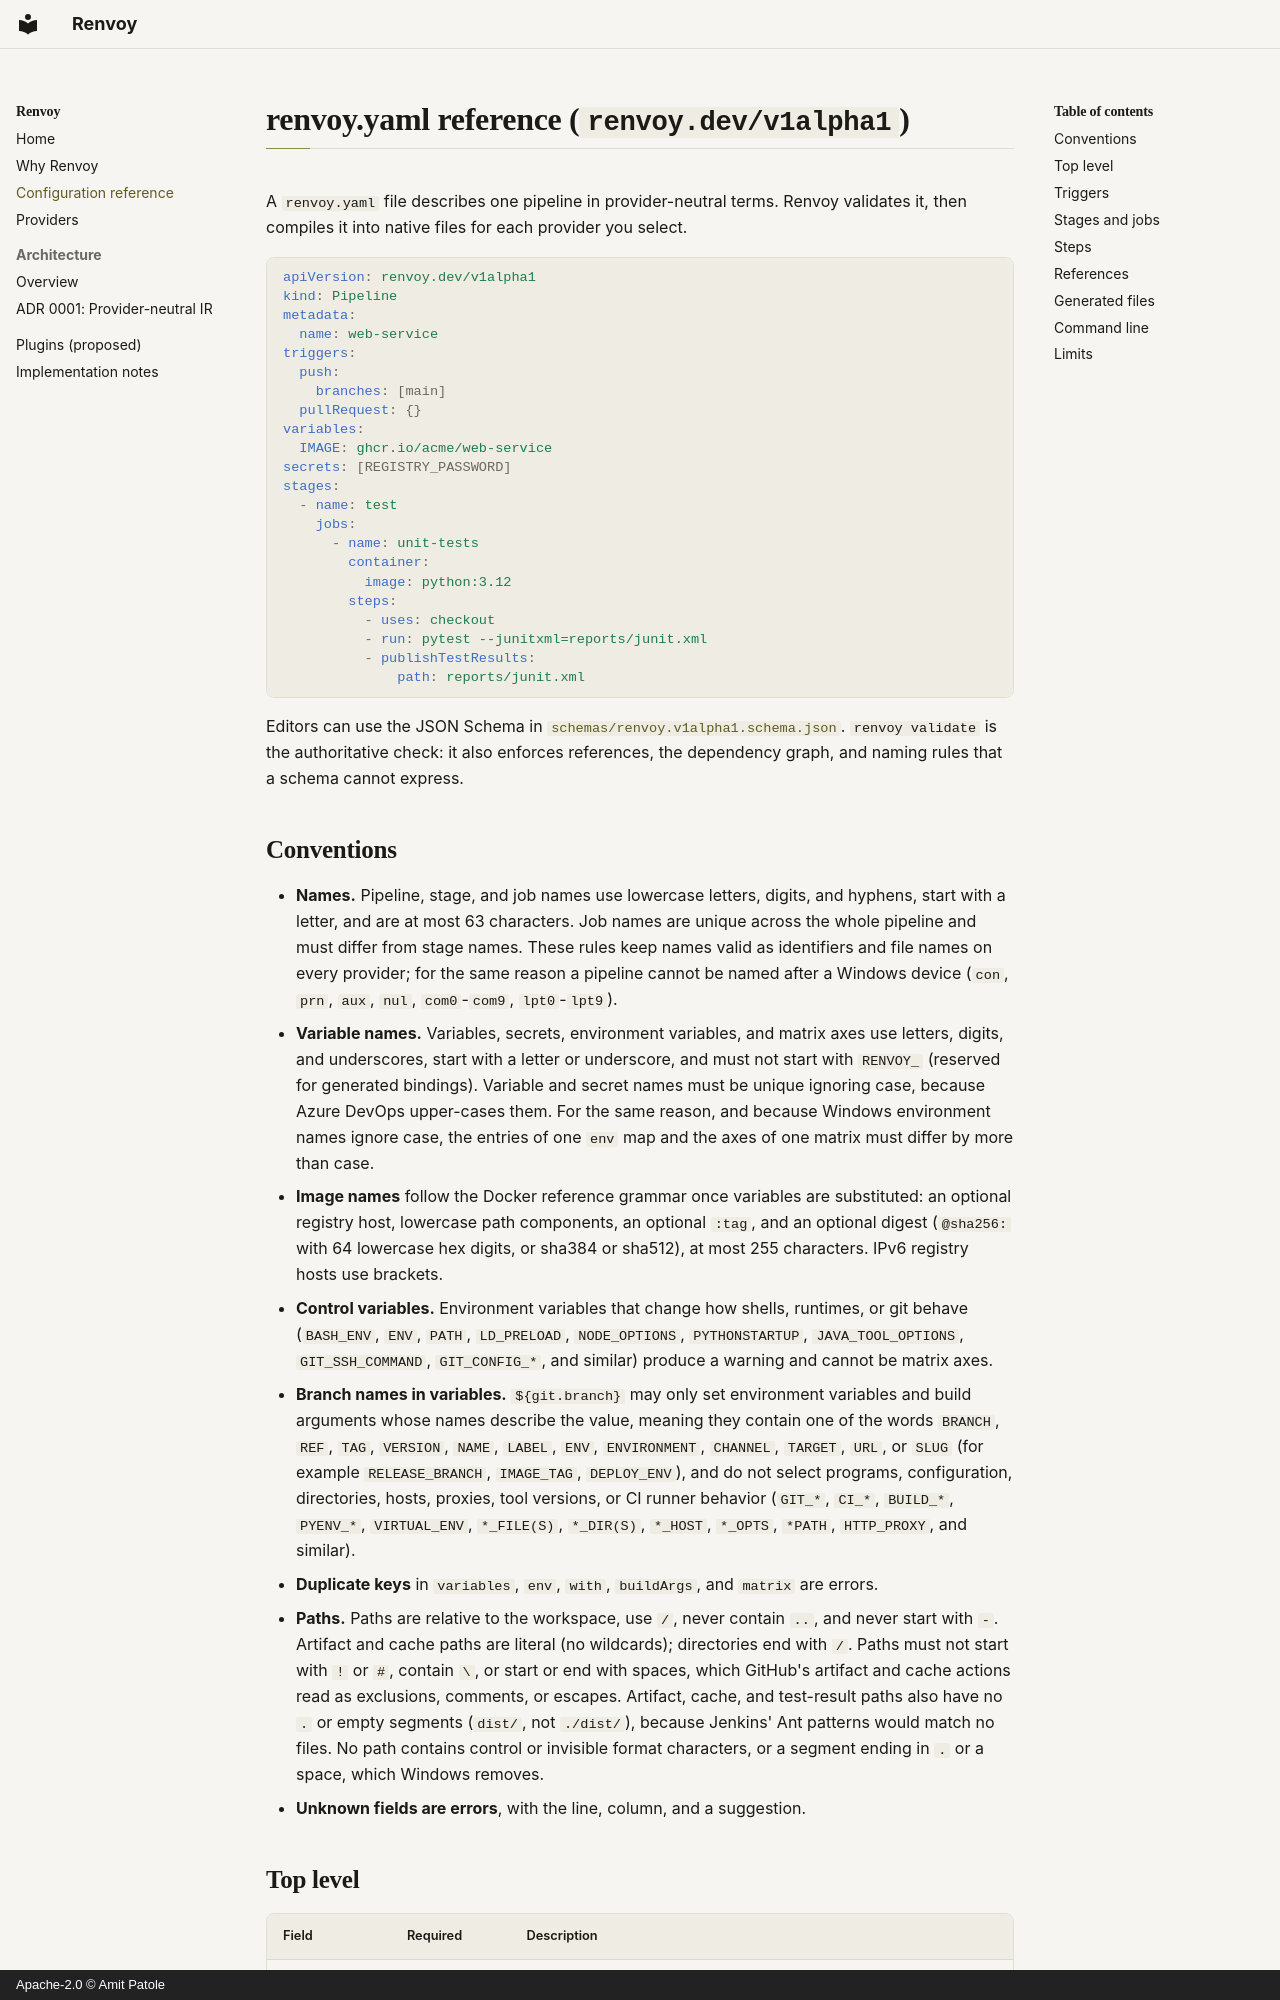

repository: amitpatole/renvoy · page: specification/index.html · generator: mkdocs · copyright: Apache-2.0 © Amit Patole

# renvoy.yaml reference (`renvoy.dev/v1alpha1`)

A `renvoy.yaml` file describes one pipeline in provider-neutral terms. Renvoy
validates it, then compiles it into native files for each provider you select.

```yaml
apiVersion: renvoy.dev/v1alpha1
kind: Pipeline
metadata:
  name: web-service
triggers:
  push:
    branches: [main]
  pullRequest: {}
variables:
  IMAGE: ghcr.io/acme/web-service
secrets: [REGISTRY_PASSWORD]
stages:
  - name: test
    jobs:
      - name: unit-tests
        container:
          image: python:3.12
        steps:
          - uses: checkout
          - run: pytest --junitxml=reports/junit.xml
          - publishTestResults:
              path: reports/junit.xml
```

Editors can use the JSON Schema in
[`schemas/renvoy.v1alpha1.schema.json`](https://github.com/amitpatole/renvoy/blob/main/schemas/renvoy.v1alpha1.schema.json).
`renvoy validate` is the authoritative check: it also enforces references, the
dependency graph, and naming rules that a schema cannot express.
